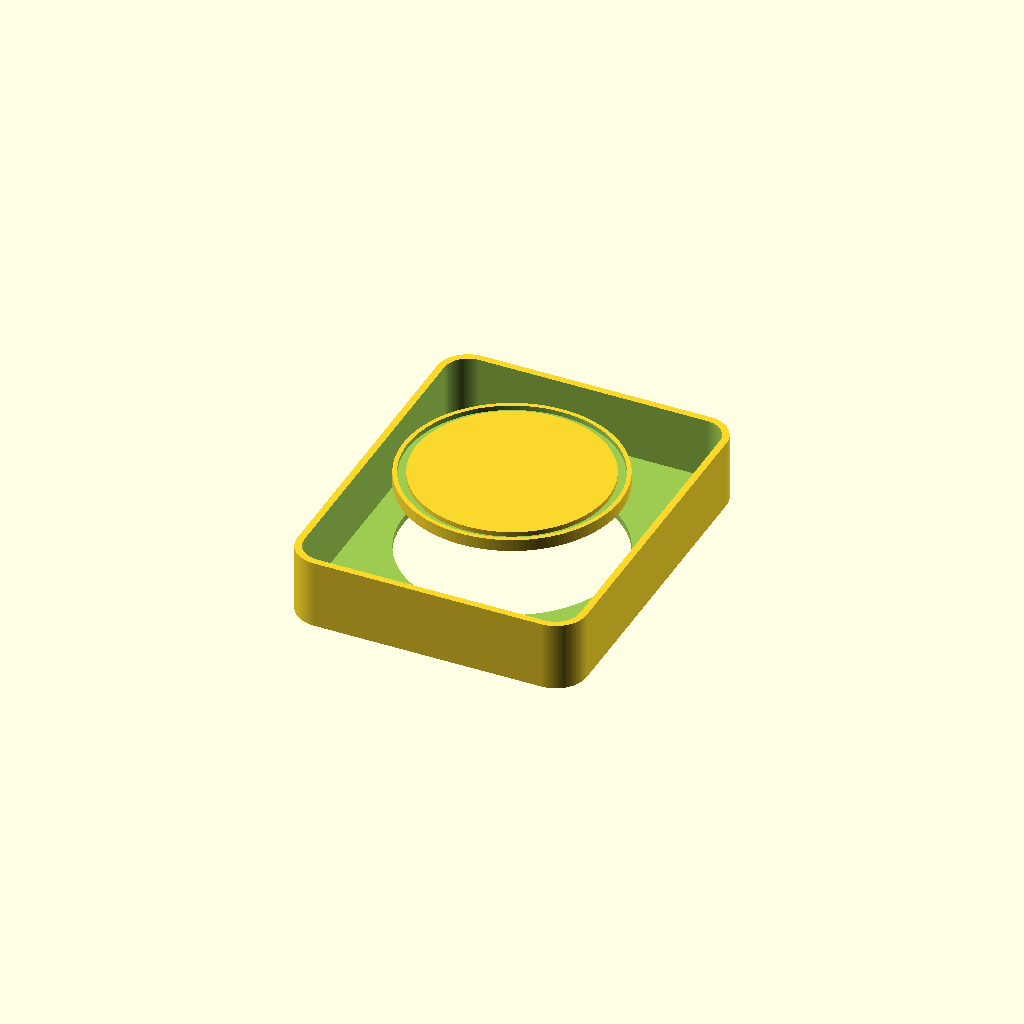
Cell 1: rendered with the file's own defaults.
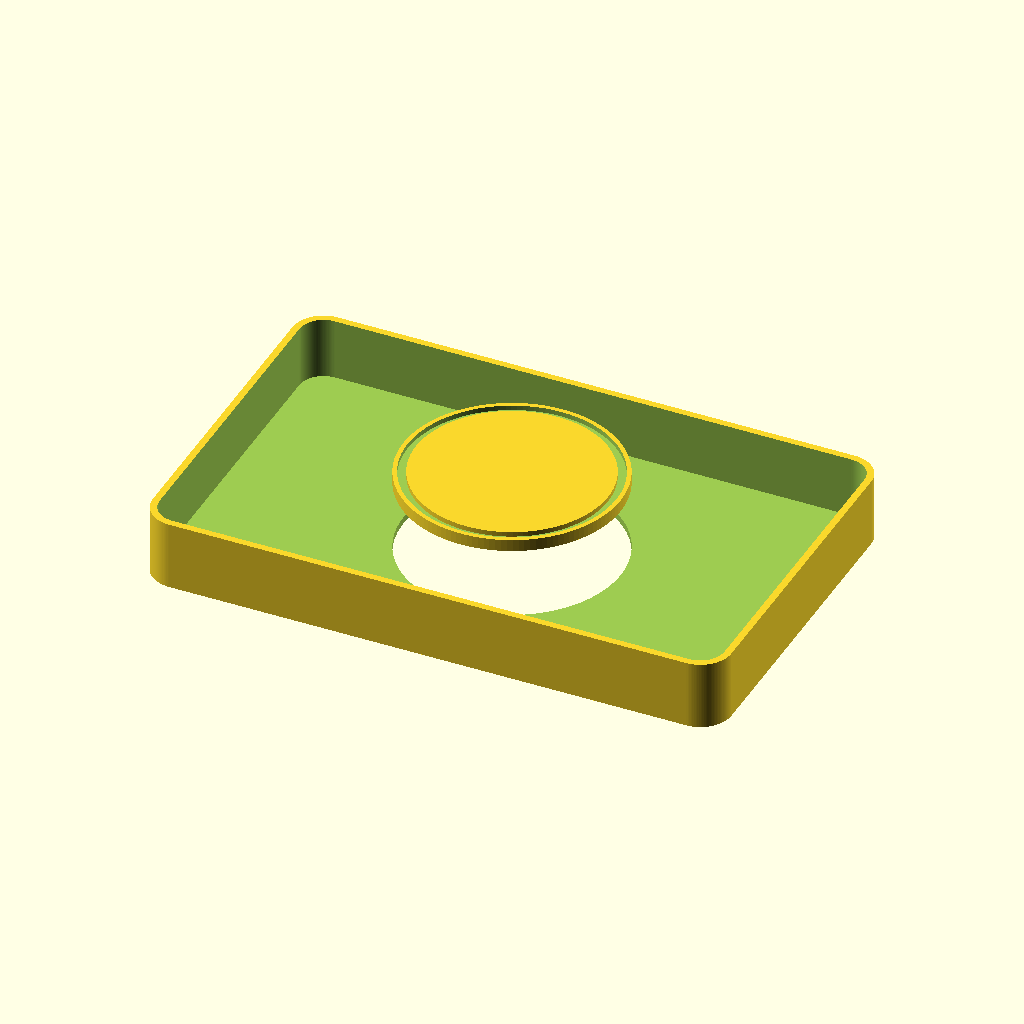
Cell 2: outer_x = 336 (everything else at default).
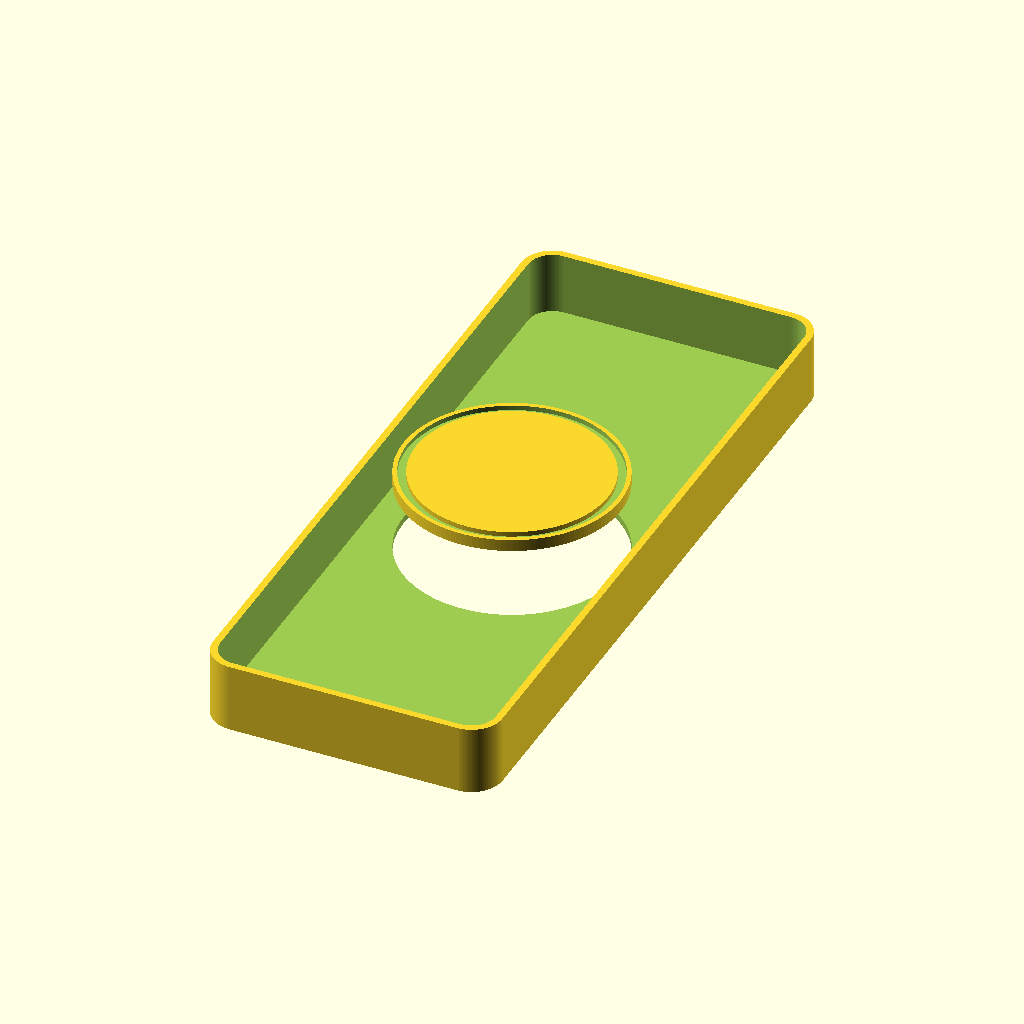
Cell 3 — outer_y set to 420, the other parameters unchanged.
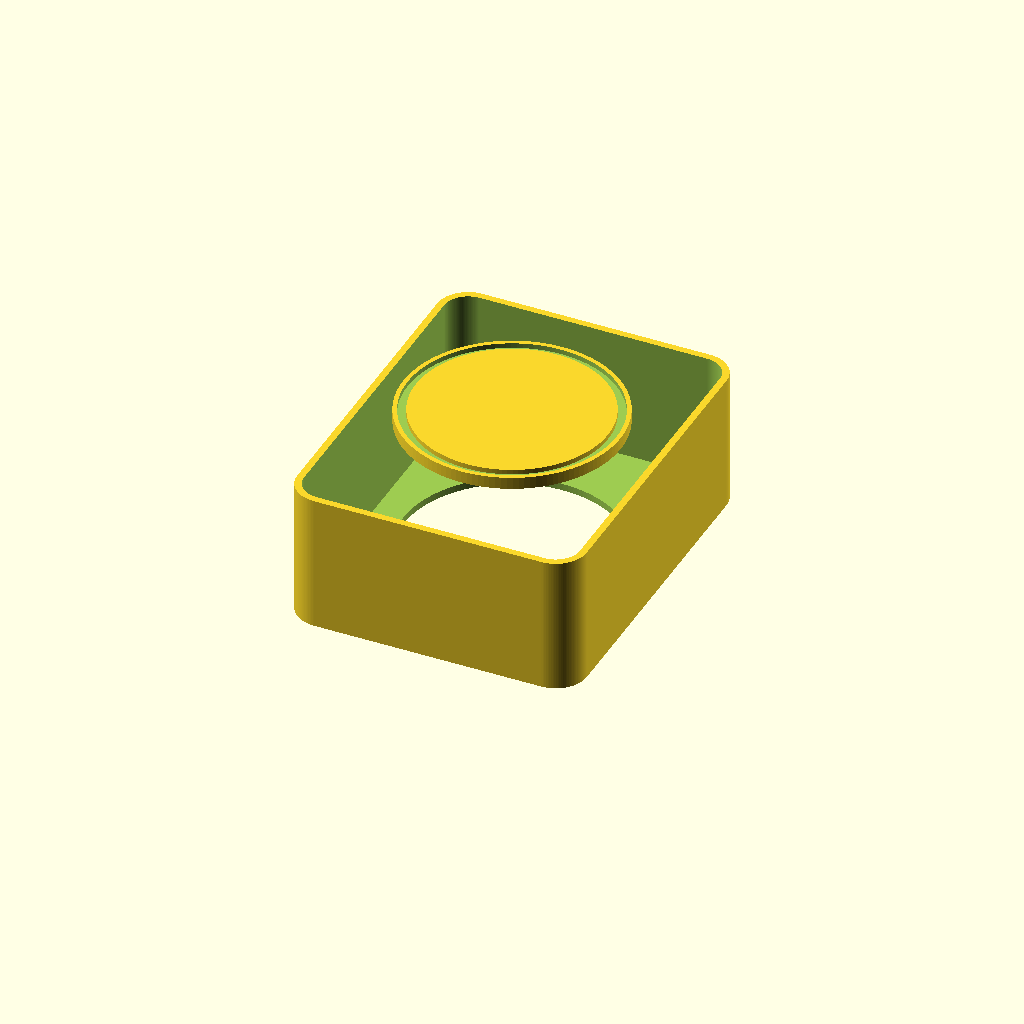
Cell 4: outer_z = 80 (everything else at default).
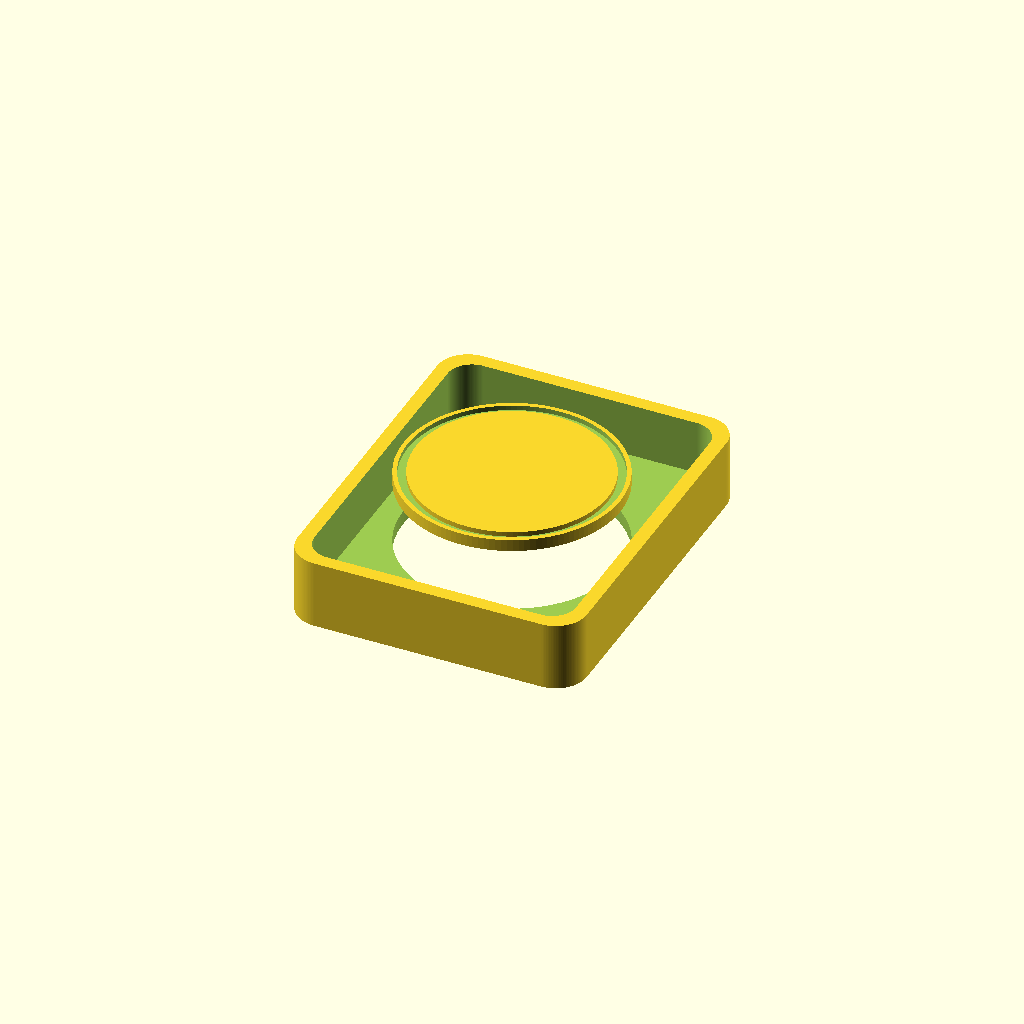
Cell 5 — wall set to 8, the other parameters unchanged.
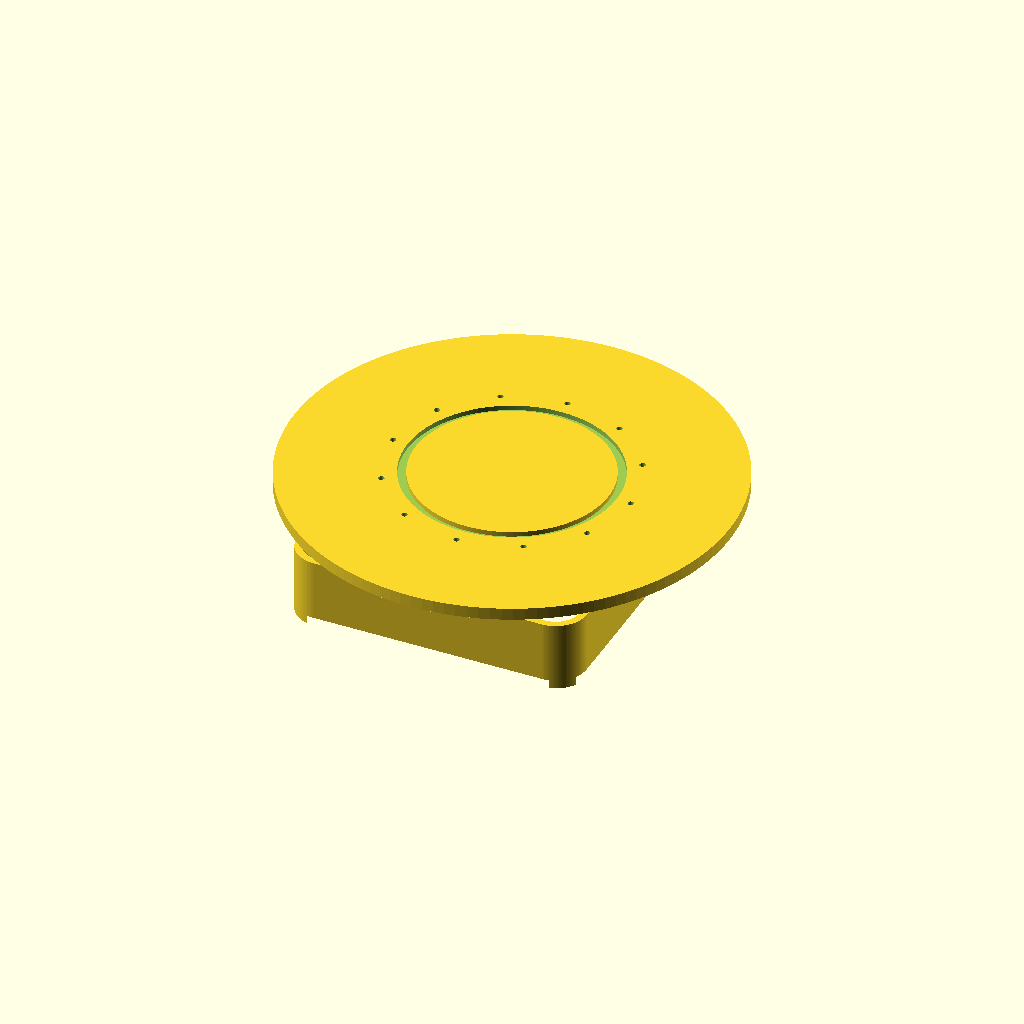
Cell 6: the same model with cap_od = 252.
One fixed orthographic camera (rotation 55°, 0°, 25°; colour scheme Cornfield) for every cell.
Source of the model, 01-hardware/enclosure/cad/seanergy-enclosure-v2.scad:
// SeaNergy V2 enclosure model - millimetres
// PRELIMINARY: review seal gland and penetrator geometry before fabrication.
$fn = 128;
outer_x = 168;
outer_y = 210;
outer_z = 40;
wall = 4;
cap_od = 126;
cap_thickness = 7;
oring_id = 113.89;
oring_cs = 3.53;
groove_depth = 2.82;
groove_width = 4.80;

module rounded_box(x,y,z,r) {
  hull() for (sx=[-1,1], sy=[-1,1])
    translate([sx*(x/2-r), sy*(y/2-r), 0]) cylinder(h=z,r=r);
}

module shell() {
  difference() {
    rounded_box(outer_x, outer_y, outer_z, 18);
    translate([0,0,wall]) rounded_box(outer_x-2*wall, outer_y-2*wall, outer_z, 14);
    translate([0,0,-1]) cylinder(h=wall+2,d=cap_od);
  }
}

module cap() {
  difference() {
    cylinder(h=cap_thickness,d=cap_od);
    translate([0,0,cap_thickness-groove_depth])
      difference() {
        cylinder(h=groove_depth+0.1,d=oring_id+2*oring_cs+0.05);
        cylinder(h=groove_depth+0.2,d=oring_id+2*oring_cs-groove_width*2);
      }
    for(a=[0:30:330]) translate([69*cos(a),69*sin(a),-1]) cylinder(h=cap_thickness+2,d=3.4);
  }
}

shell();
translate([0,0,outer_z+5]) cap();
Customizer parameters (derived from the source; name, type, default, range or options):
outer_x: number, default 168
outer_y: number, default 210
outer_z: number, default 40
wall: number, default 4
cap_od: number, default 126
cap_thickness: number, default 7
oring_id: number, default 113.89
oring_cs: number, default 3.53
groove_depth: number, default 2.82
groove_width: number, default 4.8
